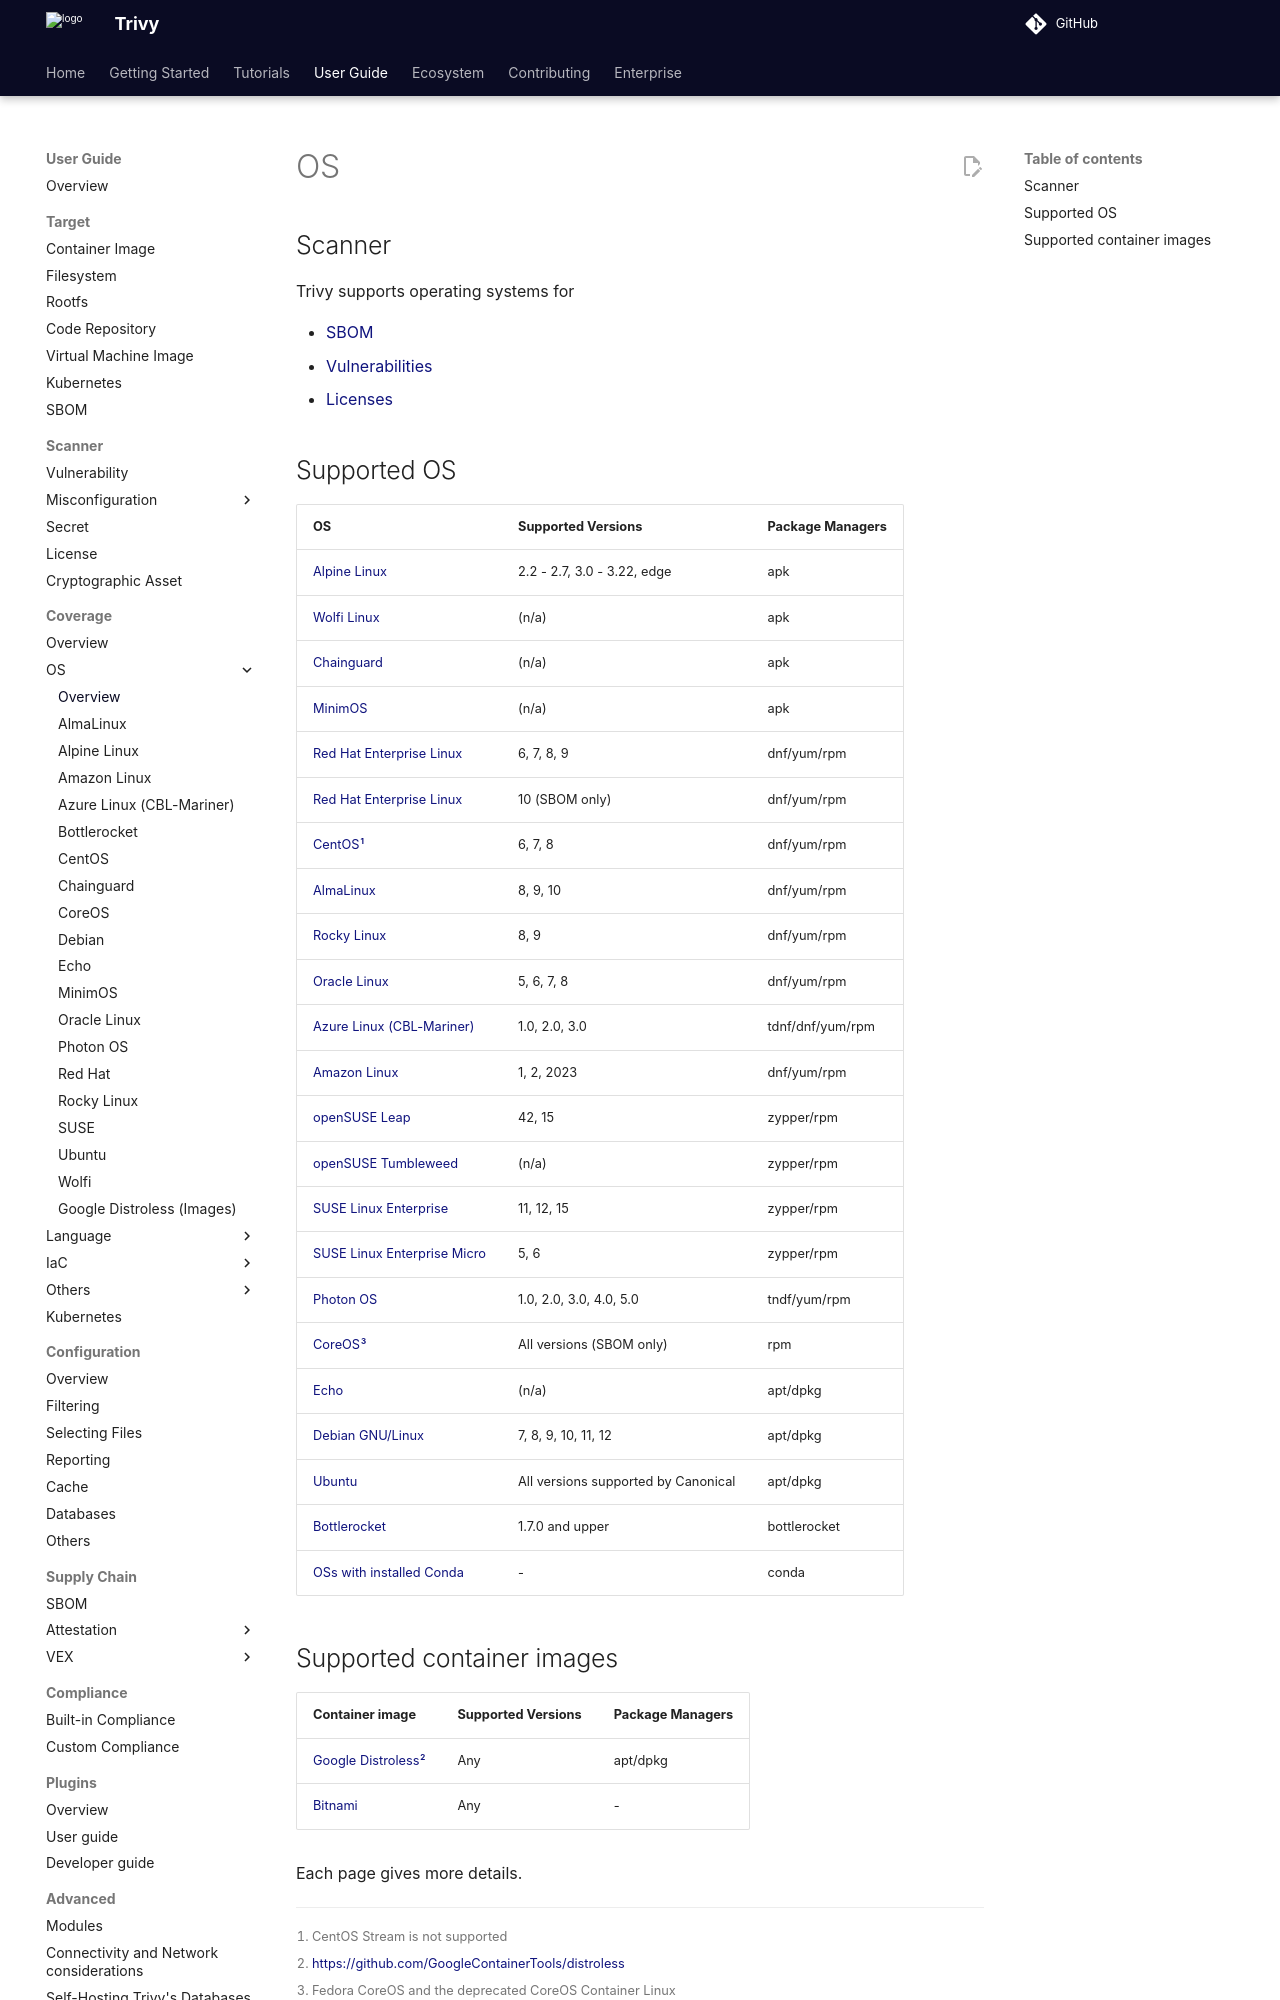

repository: aquasecurity/trivy · page: v0.76/guide/coverage/os/index.html · generator: mkdocs

# OS

## Scanner
Trivy supports operating systems for 

- [SBOM][sbom]
- [Vulnerabilities][vuln]
- [Licenses][license]

## Supported OS

| OS                                             | Supported Versions                  | Package Managers |
|------------------------------------------------|-------------------------------------|------------------|
| [Alpine Linux](alpine.md)                      | 2.2 - 2.7, 3.0 - 3.22, edge         | apk              |
| [Wolfi Linux](wolfi.md)                        | (n/a)                               | apk              |
| [Chainguard](chainguard.md)                    | (n/a)                               | apk              |
| [MinimOS](minimos.md)                          | (n/a)                               | apk              |
| [Red Hat Enterprise Linux](rhel.md)            | 6, 7, 8, 9                          | dnf/yum/rpm      |
| [Red Hat Enterprise Linux](rhel.md)            | 10 (SBOM only)                      | dnf/yum/rpm      |
| [CentOS](centos.md)[^1]                        | 6, 7, 8                             | dnf/yum/rpm      |
| [AlmaLinux](alma.md)                           | 8, 9, 10                            | dnf/yum/rpm      |
| [Rocky Linux](rocky.md)                        | 8, 9, 10                            | dnf/yum/rpm      |
| [Oracle Linux](oracle.md)                      | 5, 6, 7, 8, 9, 10                   | dnf/yum/rpm      |
| [Azure Linux (CBL-Mariner)](azure.md)          | 1.0, 2.0, 3.0                       | tdnf/dnf/yum/rpm |
| [Amazon Linux](amazon.md)                      | 1, 2, 2023                          | dnf/yum/rpm      |
| [openSUSE Leap](suse.md)                       | 42, 15                              | zypper/rpm       |
| [openSUSE Tumbleweed](suse.md)                 | (n/a)                               | zypper/rpm       |
| [SUSE Linux Enterprise](suse.md)               | 11, 12, 15                          | zypper/rpm       |
| [SUSE Linux Enterprise Micro](suse.md)         | 5, 6                                | zypper/rpm       |
| [Photon OS](photon.md)                         | 1.0, 2.0, 3.0, 4.0, 5.0             | tndf/yum/rpm     |
| [CoreOS](coreos.md)[^3]                        | All versions (SBOM only)            | rpm              |
| [Echo](echo.md)                                | (n/a)                               | apt/dpkg         |
| [Debian GNU/Linux](debian.md)                  | 7, 8, 9, 10, 11, 12                 | apt/dpkg         |
| [Ubuntu](ubuntu.md)                            | All versions supported by Canonical | apt/dpkg         |
| [Bottlerocket](bottlerocket.md)                | 1.7.0 and upper                     | bottlerocket     |
| [OSs with installed Conda](../others/conda.md) | -                                   | conda            |
